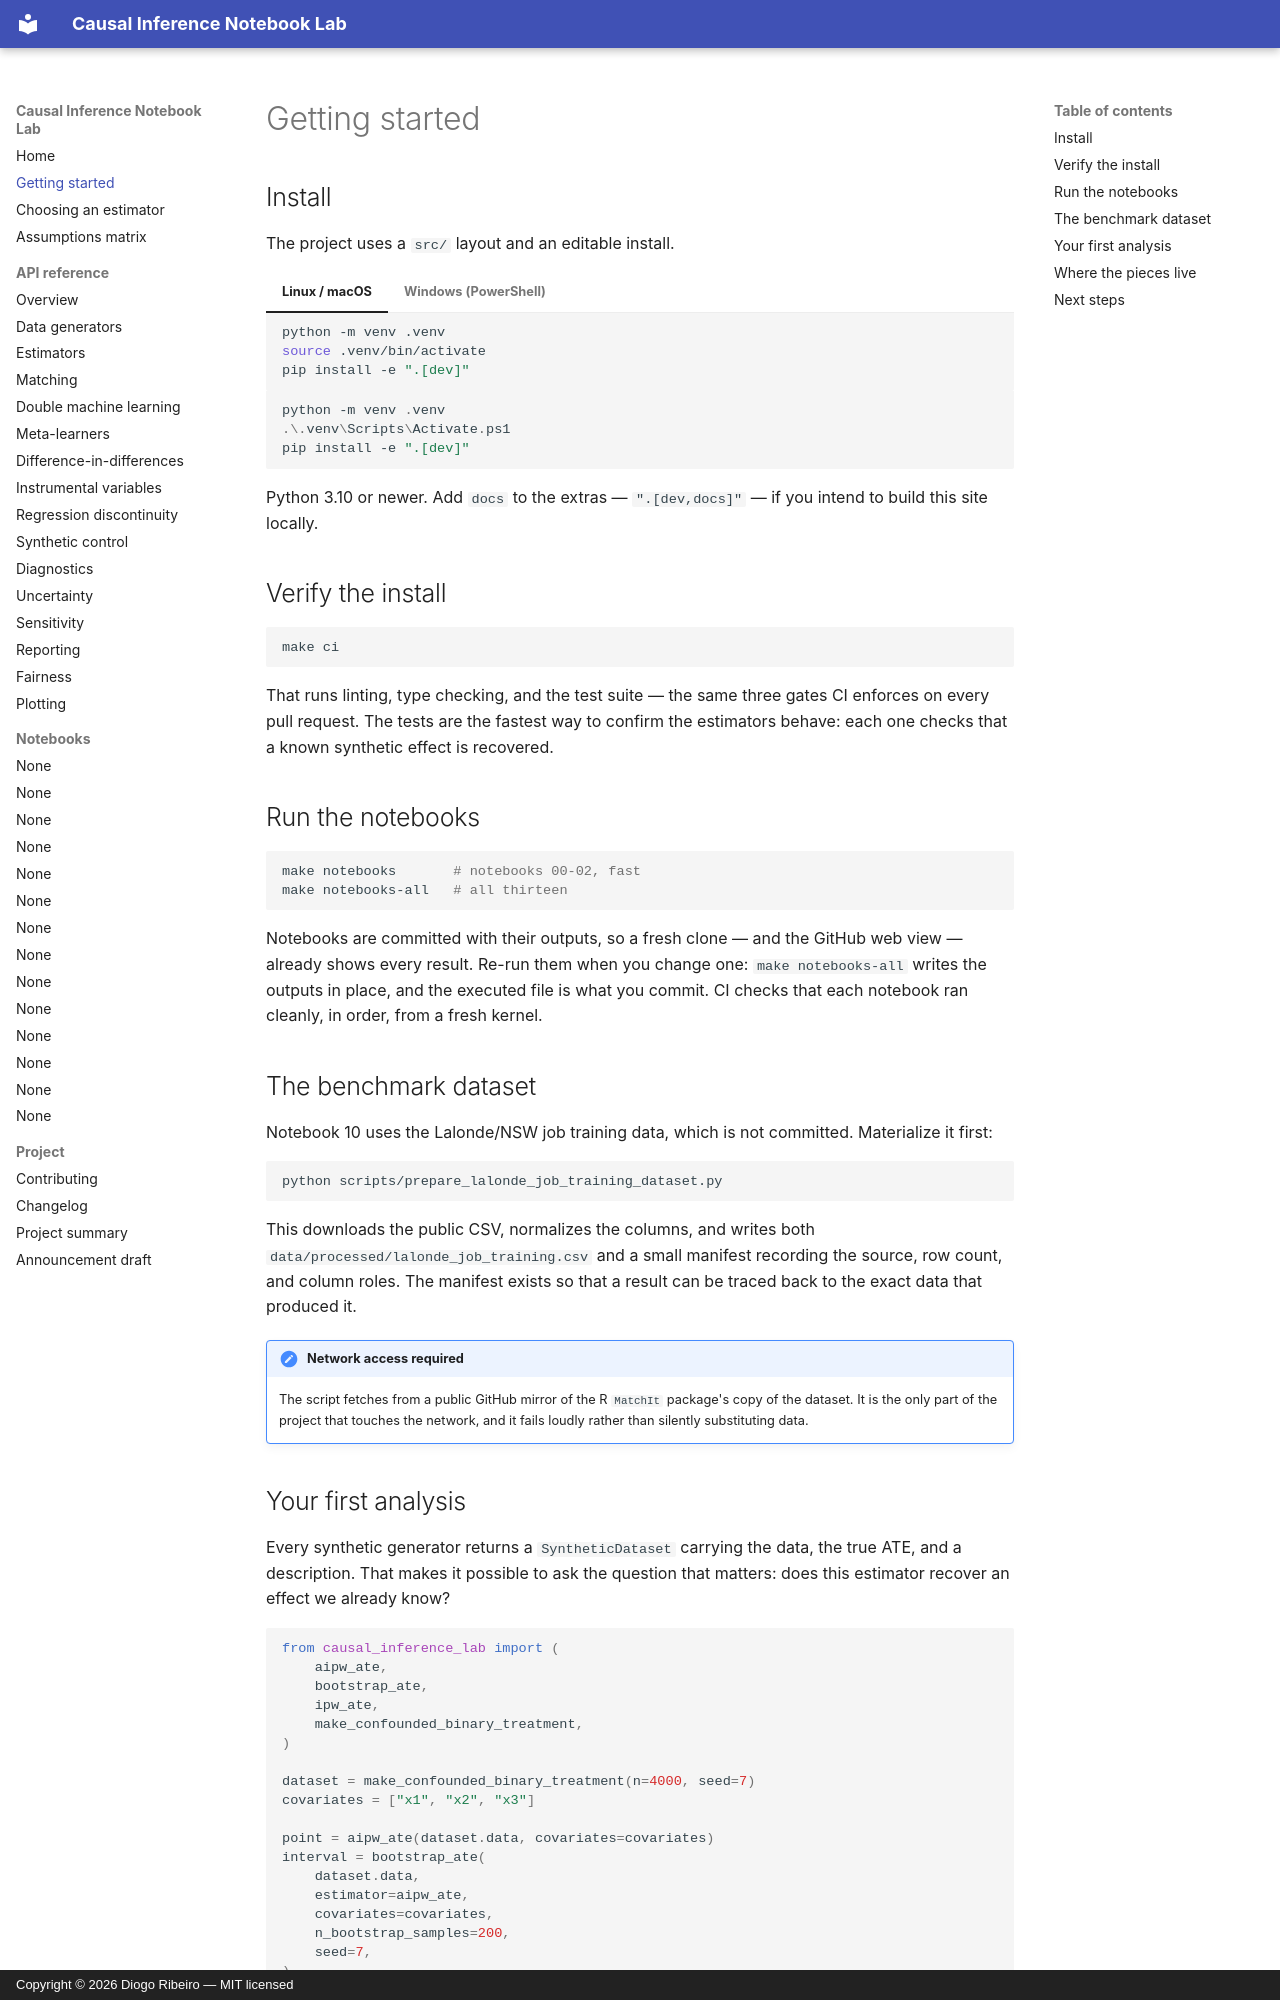

repository: DiogoRibeiro7/causal-inference-notebook-lab · page: getting-started/index.html · generator: mkdocs · copyright: Copyright © 2026 Diogo Ribeiro — MIT licensed

# Getting started

## Install

The project uses a `src/` layout and an editable install.

=== "Linux / macOS"

    ```bash
    python -m venv .venv
    source .venv/bin/activate
    pip install -e ".[dev]"
    ```

=== "Windows (PowerShell)"

    ```powershell
    python -m venv .venv
    .\.venv\Scripts\Activate.ps1
    pip install -e ".[dev]"
    ```

Python 3.10 or newer. Add `docs` to the extras — `".[dev,docs]"` — if you intend
to build this site locally.

## Verify the install

```bash
make ci
```

That runs linting, type checking, and the test suite — the same three gates CI
enforces on every pull request. The tests are the fastest way to confirm the
estimators behave: each one checks that a known synthetic effect is recovered.

## Run the notebooks

```bash
make notebooks       # notebooks 00-02, fast
make notebooks-all   # all thirteen
```

Notebooks are committed with their outputs, so a fresh clone — and the GitHub
web view — already shows every result. Re-run them when you change one:
`make notebooks-all` writes the outputs in place, and the executed file is what
you commit. CI checks that each notebook ran cleanly, in order, from a fresh
kernel.

## The benchmark dataset

Notebook 10 uses the Lalonde/NSW job training data, which is not committed.
Materialize it first:

```bash
python scripts/prepare_lalonde_job_training_dataset.py
```

This downloads the public CSV, normalizes the columns, and writes both
`data/processed/lalonde_job_training.csv` and a small manifest recording the
source, row count, and column roles. The manifest exists so that a result can be
traced back to the exact data that produced it.

!!! note "Network access required"
    The script fetches from a public GitHub mirror of the R `MatchIt` package's
    copy of the dataset. It is the only part of the project that touches the
    network, and it fails loudly rather than silently substituting data.
